Run: headless pygame with SDL's dummy video driver; simulated clock (each Clock.tick advances the game by its frame time, no real sleeping); random seed 0; keys injected as events and as key.get_pressed() state; no mouse input.
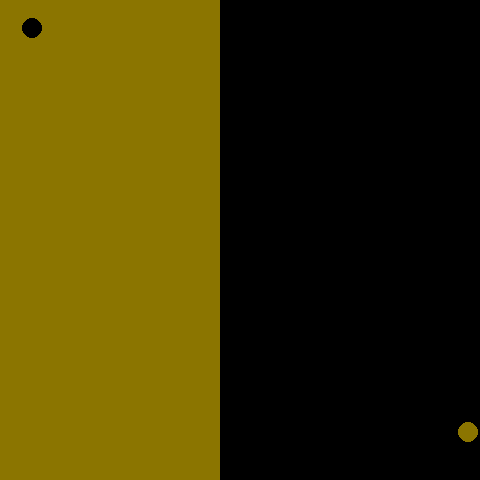
Frame 1 of 4 · flips 1–60 · no input
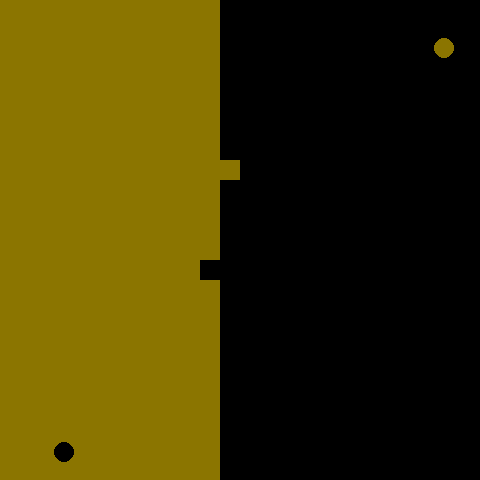
Frame 2 of 4 · flips 61–180 · tapped SPACE, RETURN · held RIGHT (→), D
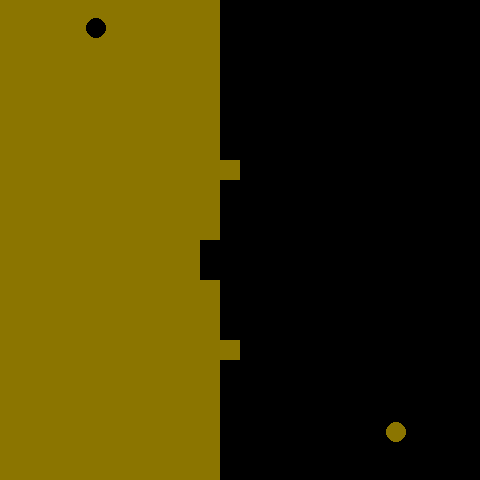
Frame 3 of 4 · flips 181–300 · held DOWN (↓), S
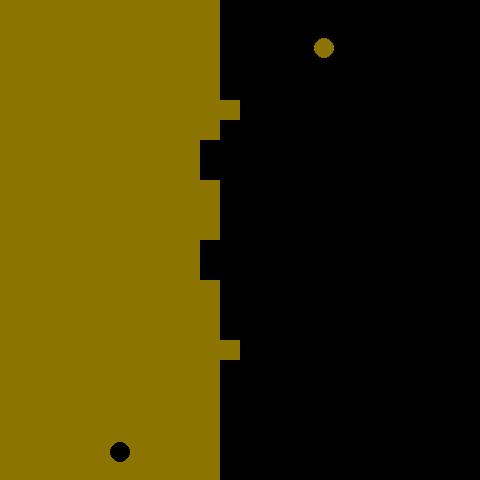
Frame 4 of 4 · flips 301–420 · held LEFT (←), A, UP (↑), W

The pygame program that drew these frames:

import pygame


class PongWars(object):
    def __init__(self):
        self.screen = pygame.display.set_mode((480, 480))
        self.clock, self.dt = pygame.time.Clock(), 0
        self.p1, self.p2 = pygame.Vector2(260, 200), pygame.Vector2(200, 260)
        self.side1, self.side2 = 'br', 'tl'
        self.mx = [{'x': x, 'y': y, 'cor': 'black' if x >= 220 else 'gold4'}
            for y in range(0, 480, 20) for x in range(0, 480, 20)]
        self.running = True, pygame.init()
    
    def exec(self):
        while self.running:
            self.running = all(
                event.type != pygame.QUIT for event in pygame.event.get())

            [pygame.draw.rect(self.screen, m['cor'], (m['x'], m['y'], 20, 20))
                for m in self.mx]
            pygame.draw.circle(self.screen, 'gold4', self.p1, 10)
            pygame.draw.circle(self.screen, 'black', self.p2, 10)
            self.side1 = self.hit(self.p1, self.side1, self.dt, 'gold4')
            self.side2 = self.hit(self.p2, self.side2, self.dt, 'black')
            pygame.display.flip()
            self.dt = self.clock.tick(60) / 80
        pygame.quit()

    def hit(self, player, dire, d, color):
        player.y += 20 * self.dt if 'b' in dire else - 20 * self.dt
        player.x += 20 * self.dt if 'r' in dire else - 20 * self.dt
        dire = dire.replace('r', 'l') if player.x >= 480 else dire
        dire = dire.replace('l', 'r') if player.x <= 0 else dire
        dire = dire.replace('b', 't') if player.y >= 480 else dire
        dire = dire.replace('t', 'b') if player.y <= 0 else dire
        for m in self.mx:
            if player.x > m['x'] and player.x < m['x'] + 20:
                if player.y > m['y'] and player.y < m['y'] + 20:
                    if m['cor'] == color:
                        if 'r' in dire:
                            dire = dire.replace('r', 'l')
                        elif 'l' in dire:
                            dire = dire.replace('l', 'r')
                        m['cor'] = 'gold4' if color == 'black' else 'black'
                    break
        return dire


if __name__ == '__main__':
    PongWars().exec()
